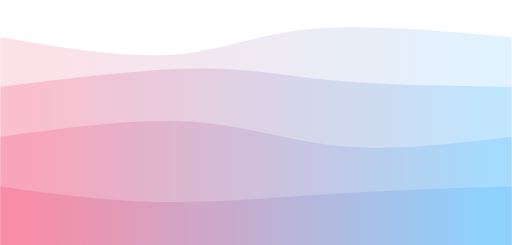
t = 0.00 s
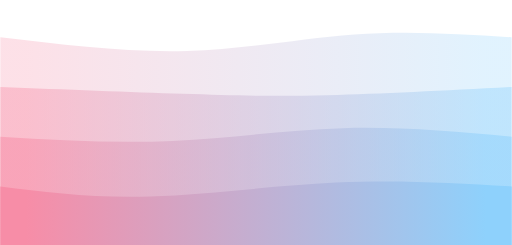
t = 0.75 s
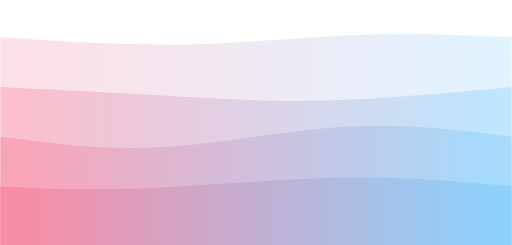
t = 1.25 s
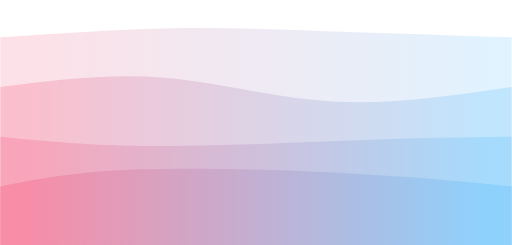
t = 2.00 s
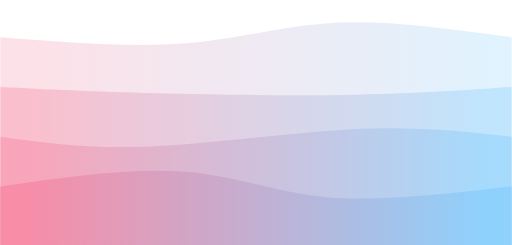
t = 2.75 s
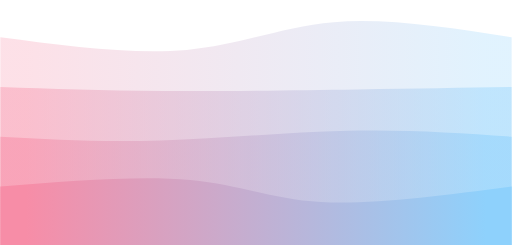
t = 3.25 s

The animated SVG that drew these frames (rendered in a browser with its animation timeline set to each time). Animation: 4 CSS @keyframes rules; one cycle of 4.00 s, repeats indefinitely.

<svg width="100%" height="100%" id="svg" viewBox="0 0 1440 690" xmlns="http://www.w3.org/2000/svg" class="transition duration-300 ease-in-out delay-150"><style>
          .path-0{
            animation:pathAnim-0 4s;
            animation-timing-function: linear;
            animation-iteration-count: infinite;
          }
          @keyframes pathAnim-0{
            0%{
              d: path("M 0,700 L 0,105 C 173.06666666666666,134.2 346.1333333333333,163.4 483,154 C 619.8666666666667,144.6 720.5333333333333,96.60000000000001 874,82 C 1027.4666666666667,67.39999999999999 1233.7333333333333,86.19999999999999 1440,105 L 1440,700 L 0,700 Z");
            }
            25%{
              d: path("M 0,700 L 0,105 C 181.59999999999997,124.06666666666668 363.19999999999993,143.13333333333335 540,140 C 716.8000000000001,136.86666666666665 888.8,111.53333333333333 1038,102 C 1187.2,92.46666666666667 1313.6,98.73333333333333 1440,105 L 1440,700 L 0,700 Z");
            }
            50%{
              d: path("M 0,700 L 0,105 C 159.86666666666667,94.06666666666666 319.73333333333335,83.13333333333334 465,80 C 610.2666666666667,76.86666666666666 740.9333333333334,81.53333333333333 901,87 C 1061.0666666666666,92.46666666666667 1250.5333333333333,98.73333333333333 1440,105 L 1440,700 L 0,700 Z");
            }
            75%{
              d: path("M 0,700 L 0,105 C 191.33333333333331,128.06666666666666 382.66666666666663,151.13333333333333 539,136 C 695.3333333333334,120.86666666666666 816.6666666666667,67.53333333333333 961,56 C 1105.3333333333333,44.46666666666667 1272.6666666666665,74.73333333333333 1440,105 L 1440,700 L 0,700 Z");
            }
            100%{
              d: path("M 0,700 L 0,105 C 173.06666666666666,134.2 346.1333333333333,163.4 483,154 C 619.8666666666667,144.6 720.5333333333333,96.60000000000001 874,82 C 1027.4666666666667,67.39999999999999 1233.7333333333333,86.19999999999999 1440,105 L 1440,700 L 0,700 Z");
            }
          }</style><defs><linearGradient id="gradient" x1="0%" y1="50%" x2="100%" y2="50%"><stop offset="5%" stop-color="#F78DA7"/><stop offset="95%" stop-color="#8ED1FC"/></linearGradient></defs><path d="M 0,700 L 0,105 C 173.06666666666666,134.2 346.1333333333333,163.4 483,154 C 619.8666666666667,144.6 720.5333333333333,96.60000000000001 874,82 C 1027.4666666666667,67.39999999999999 1233.7333333333333,86.19999999999999 1440,105 L 1440,700 L 0,700 Z" stroke="none" stroke-width="0" fill="url(#gradient)" fill-opacity="0.265" class="transition-all duration-300 ease-in-out delay-150 path-0"/><style>
          .path-1{
            animation:pathAnim-1 4s;
            animation-timing-function: linear;
            animation-iteration-count: infinite;
          }
          @keyframes pathAnim-1{
            0%{
              d: path("M 0,700 L 0,245 C 201.59999999999997,219.66666666666666 403.19999999999993,194.33333333333331 554,193 C 704.8000000000001,191.66666666666669 804.8,214.33333333333334 944,227 C 1083.2,239.66666666666666 1261.6,242.33333333333331 1440,245 L 1440,700 L 0,700 Z");
            }
            25%{
              d: path("M 0,700 L 0,245 C 178,263 356,281 502,288 C 648,295 762,291 913,282 C 1064,273 1252,259 1440,245 L 1440,700 L 0,700 Z");
            }
            50%{
              d: path("M 0,700 L 0,245 C 153.33333333333331,225.66666666666669 306.66666666666663,206.33333333333334 461,219 C 615.3333333333334,231.66666666666666 770.6666666666667,276.3333333333333 934,286 C 1097.3333333333333,295.6666666666667 1268.6666666666665,270.33333333333337 1440,245 L 1440,700 L 0,700 Z");
            }
            75%{
              d: path("M 0,700 L 0,245 C 124.13333333333333,260.06666666666666 248.26666666666665,275.1333333333333 429,277 C 609.7333333333333,278.8666666666667 847.0666666666668,267.5333333333333 1025,260 C 1202.9333333333332,252.46666666666667 1321.4666666666667,248.73333333333335 1440,245 L 1440,700 L 0,700 Z");
            }
            100%{
              d: path("M 0,700 L 0,245 C 201.59999999999997,219.66666666666666 403.19999999999993,194.33333333333331 554,193 C 704.8000000000001,191.66666666666669 804.8,214.33333333333334 944,227 C 1083.2,239.66666666666666 1261.6,242.33333333333331 1440,245 L 1440,700 L 0,700 Z");
            }
          }</style><defs><linearGradient id="gradient" x1="0%" y1="50%" x2="100%" y2="50%"><stop offset="5%" stop-color="#F78DA7"/><stop offset="95%" stop-color="#8ED1FC"/></linearGradient></defs><path d="M 0,700 L 0,245 C 201.59999999999997,219.66666666666666 403.19999999999993,194.33333333333331 554,193 C 704.8000000000001,191.66666666666669 804.8,214.33333333333334 944,227 C 1083.2,239.66666666666666 1261.6,242.33333333333331 1440,245 L 1440,700 L 0,700 Z" stroke="none" stroke-width="0" fill="url(#gradient)" fill-opacity="0.4" class="transition-all duration-300 ease-in-out delay-150 path-1"/><style>
          .path-2{
            animation:pathAnim-2 4s;
            animation-timing-function: linear;
            animation-iteration-count: infinite;
          }
          @keyframes pathAnim-2{
            0%{
              d: path("M 0,700 L 0,385 C 190.40000000000003,359 380.80000000000007,333 538,343 C 695.1999999999999,353 819.2,399 964,412 C 1108.8,425 1274.4,405 1440,385 L 1440,700 L 0,700 Z");
            }
            25%{
              d: path("M 0,700 L 0,385 C 152.53333333333336,406.4666666666667 305.0666666666667,427.93333333333334 467,415 C 628.9333333333333,402.06666666666666 800.2666666666667,354.73333333333335 964,344 C 1127.7333333333333,333.26666666666665 1283.8666666666668,359.1333333333333 1440,385 L 1440,700 L 0,700 Z");
            }
            50%{
              d: path("M 0,700 L 0,385 C 126.40000000000003,397.66666666666663 252.80000000000007,410.3333333333333 433,411 C 613.1999999999999,411.6666666666667 847.2,400.33333333333337 1024,394 C 1200.8,387.66666666666663 1320.4,386.3333333333333 1440,385 L 1440,700 L 0,700 Z");
            }
            75%{
              d: path("M 0,700 L 0,385 C 126.13333333333333,404.06666666666666 252.26666666666665,423.1333333333333 422,413 C 591.7333333333333,402.8666666666667 805.0666666666666,363.5333333333333 982,354 C 1158.9333333333334,344.4666666666667 1299.4666666666667,364.73333333333335 1440,385 L 1440,700 L 0,700 Z");
            }
            100%{
              d: path("M 0,700 L 0,385 C 190.40000000000003,359 380.80000000000007,333 538,343 C 695.1999999999999,353 819.2,399 964,412 C 1108.8,425 1274.4,405 1440,385 L 1440,700 L 0,700 Z");
            }
          }</style><defs><linearGradient id="gradient" x1="0%" y1="50%" x2="100%" y2="50%"><stop offset="5%" stop-color="#F78DA7"/><stop offset="95%" stop-color="#8ED1FC"/></linearGradient></defs><path d="M 0,700 L 0,385 C 190.40000000000003,359 380.80000000000007,333 538,343 C 695.1999999999999,353 819.2,399 964,412 C 1108.8,425 1274.4,405 1440,385 L 1440,700 L 0,700 Z" stroke="none" stroke-width="0" fill="url(#gradient)" fill-opacity="0.53" class="transition-all duration-300 ease-in-out delay-150 path-2"/><style>
          .path-3{
            animation:pathAnim-3 4s;
            animation-timing-function: linear;
            animation-iteration-count: infinite;
          }
          @keyframes pathAnim-3{
            0%{
              d: path("M 0,700 L 0,525 C 149.19999999999993,545.8 298.39999999999986,566.6 457,569 C 615.6000000000001,571.4 783.6000000000001,555.4 949,545 C 1114.3999999999999,534.6 1277.1999999999998,529.8 1440,525 L 1440,700 L 0,700 Z");
            }
            25%{
              d: path("M 0,700 L 0,525 C 124.80000000000001,540.0666666666666 249.60000000000002,555.1333333333333 410,548 C 570.4,540.8666666666667 766.4000000000001,511.53333333333336 944,504 C 1121.6,496.46666666666664 1280.8,510.73333333333335 1440,525 L 1440,700 L 0,700 Z");
            }
            50%{
              d: path("M 0,700 L 0,525 C 106.26666666666665,504.06666666666666 212.5333333333333,483.1333333333333 392,477 C 571.4666666666667,470.8666666666667 824.1333333333334,479.5333333333333 1011,490 C 1197.8666666666666,500.4666666666667 1318.9333333333334,512.7333333333333 1440,525 L 1440,700 L 0,700 Z");
            }
            75%{
              d: path("M 0,700 L 0,525 C 212.8,497.26666666666665 425.6,469.53333333333336 561,486 C 696.4,502.46666666666664 754.4,563.1333333333333 888,577 C 1021.6,590.8666666666667 1230.8,557.9333333333334 1440,525 L 1440,700 L 0,700 Z");
            }
            100%{
              d: path("M 0,700 L 0,525 C 149.19999999999993,545.8 298.39999999999986,566.6 457,569 C 615.6000000000001,571.4 783.6000000000001,555.4 949,545 C 1114.3999999999999,534.6 1277.1999999999998,529.8 1440,525 L 1440,700 L 0,700 Z");
            }
          }</style><defs><linearGradient id="gradient" x1="0%" y1="50%" x2="100%" y2="50%"><stop offset="5%" stop-color="#F78DA7"/><stop offset="95%" stop-color="#8ED1FC"/></linearGradient></defs><path d="M 0,700 L 0,525 C 149.19999999999993,545.8 298.39999999999986,566.6 457,569 C 615.6000000000001,571.4 783.6000000000001,555.4 949,545 C 1114.3999999999999,534.6 1277.1999999999998,529.8 1440,525 L 1440,700 L 0,700 Z" stroke="none" stroke-width="0" fill="url(#gradient)" fill-opacity="1" class="transition-all duration-300 ease-in-out delay-150 path-3"/></svg>
